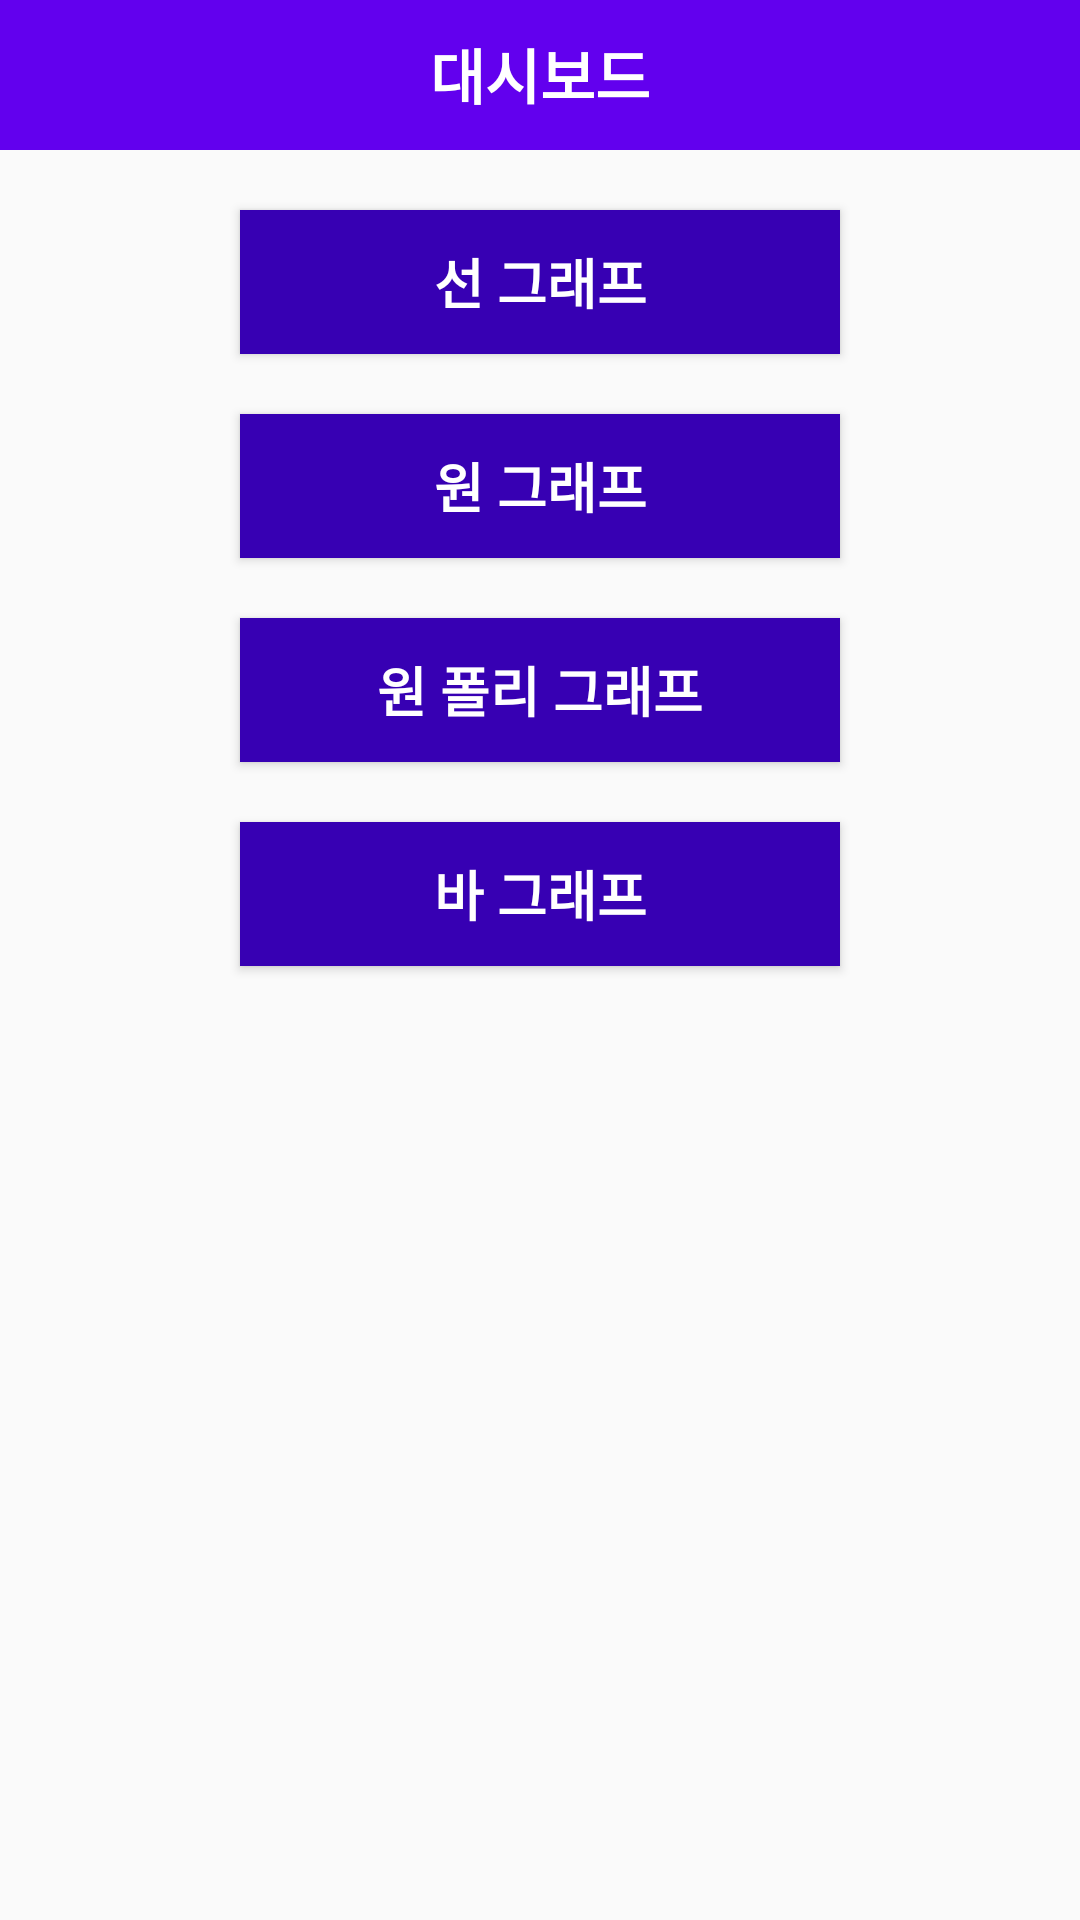

The Android layout XML behind this screen, and the referenced resources:
<!-- AndroidManifest.xml: application theme AppTheme.NoActionBar -->
<!-- res/layout/activity_main.xml -->
<?xml version="1.0" encoding="utf-8"?>
<androidx.constraintlayout.widget.ConstraintLayout xmlns:android="http://schemas.android.com/apk/res/android"
    xmlns:app="http://schemas.android.com/apk/res-auto"
    xmlns:tools="http://schemas.android.com/tools"
    android:layout_width="match_parent"
    android:layout_height="match_parent"
    tools:context=".MainActivity">

    <LinearLayout
        android:layout_width="match_parent"
        android:layout_height="match_parent"
        android:orientation="vertical">

        <LinearLayout
            android:layout_width="match_parent"
            android:layout_height="50dp"
            android:background="@color/colorPrimary"
            android:orientation="vertical">

            <TextView
                android:layout_width="wrap_content"
                android:layout_height="wrap_content"
                android:layout_gravity="center"
                android:text="대시보드"
                android:textColor="#ffffff"
                android:textSize="20dp"
                android:textStyle="bold"
                android:layout_marginTop="10dp"/>

        </LinearLayout>

        <LinearLayout
            android:layout_width="match_parent"
            android:layout_height="match_parent"
            android:orientation="vertical">

            <Button
                android:id="@+id/lineGraphButton"
                android:layout_width="200dp"
                android:layout_height="wrap_content"
                android:layout_gravity="center"
                android:layout_marginTop="20dp"
                android:background="@color/colorPrimaryDark"
                android:text="선 그래프"
                android:textColor="#ffffff"
                android:textSize="18dp"
                android:textStyle="bold" />

            <Button
                android:id="@+id/circleGraphButton"
                android:layout_width="200dp"
                android:layout_height="wrap_content"
                android:layout_gravity="center"
                android:layout_marginTop="20dp"
                android:background="@color/colorPrimaryDark"
                android:text="원 그래프"
                android:textColor="#ffffff"
                android:textSize="18dp"
                android:textStyle="bold" />

            <Button
                android:id="@+id/circleGraphdPolyButton"
                android:layout_width="200dp"
                android:layout_height="wrap_content"
                android:layout_gravity="center"
                android:layout_marginTop="20dp"
                android:background="@color/colorPrimaryDark"
                android:text="원 폴리 그래프"
                android:textColor="#ffffff"
                android:textSize="18dp"
                android:textStyle="bold" />

            <Button
                android:id="@+id/barGraphButton"
                android:layout_width="200dp"
                android:layout_height="wrap_content"
                android:layout_gravity="center"
                android:layout_marginTop="20dp"
                android:background="@color/colorPrimaryDark"
                android:text="바 그래프"
                android:textColor="#ffffff"
                android:textSize="18dp"
                android:textStyle="bold" />

        </LinearLayout>

    </LinearLayout>

</androidx.constraintlayout.widget.ConstraintLayout>
<!-- resources referenced by this layout -->
<resources>
  <style name="AppTheme.NoActionBar">
          <item name="windowActionBar">false</item>
          <item name="windowNoTitle">true</item>
      </style>
  <!-- not gathered from this repository: default colours our renderer supplied (Android Studio template values) -->
  <color name="colorPrimary">#FF6200EE</color>
  <color name="colorPrimaryDark">#FF3700B3</color>
</resources>
